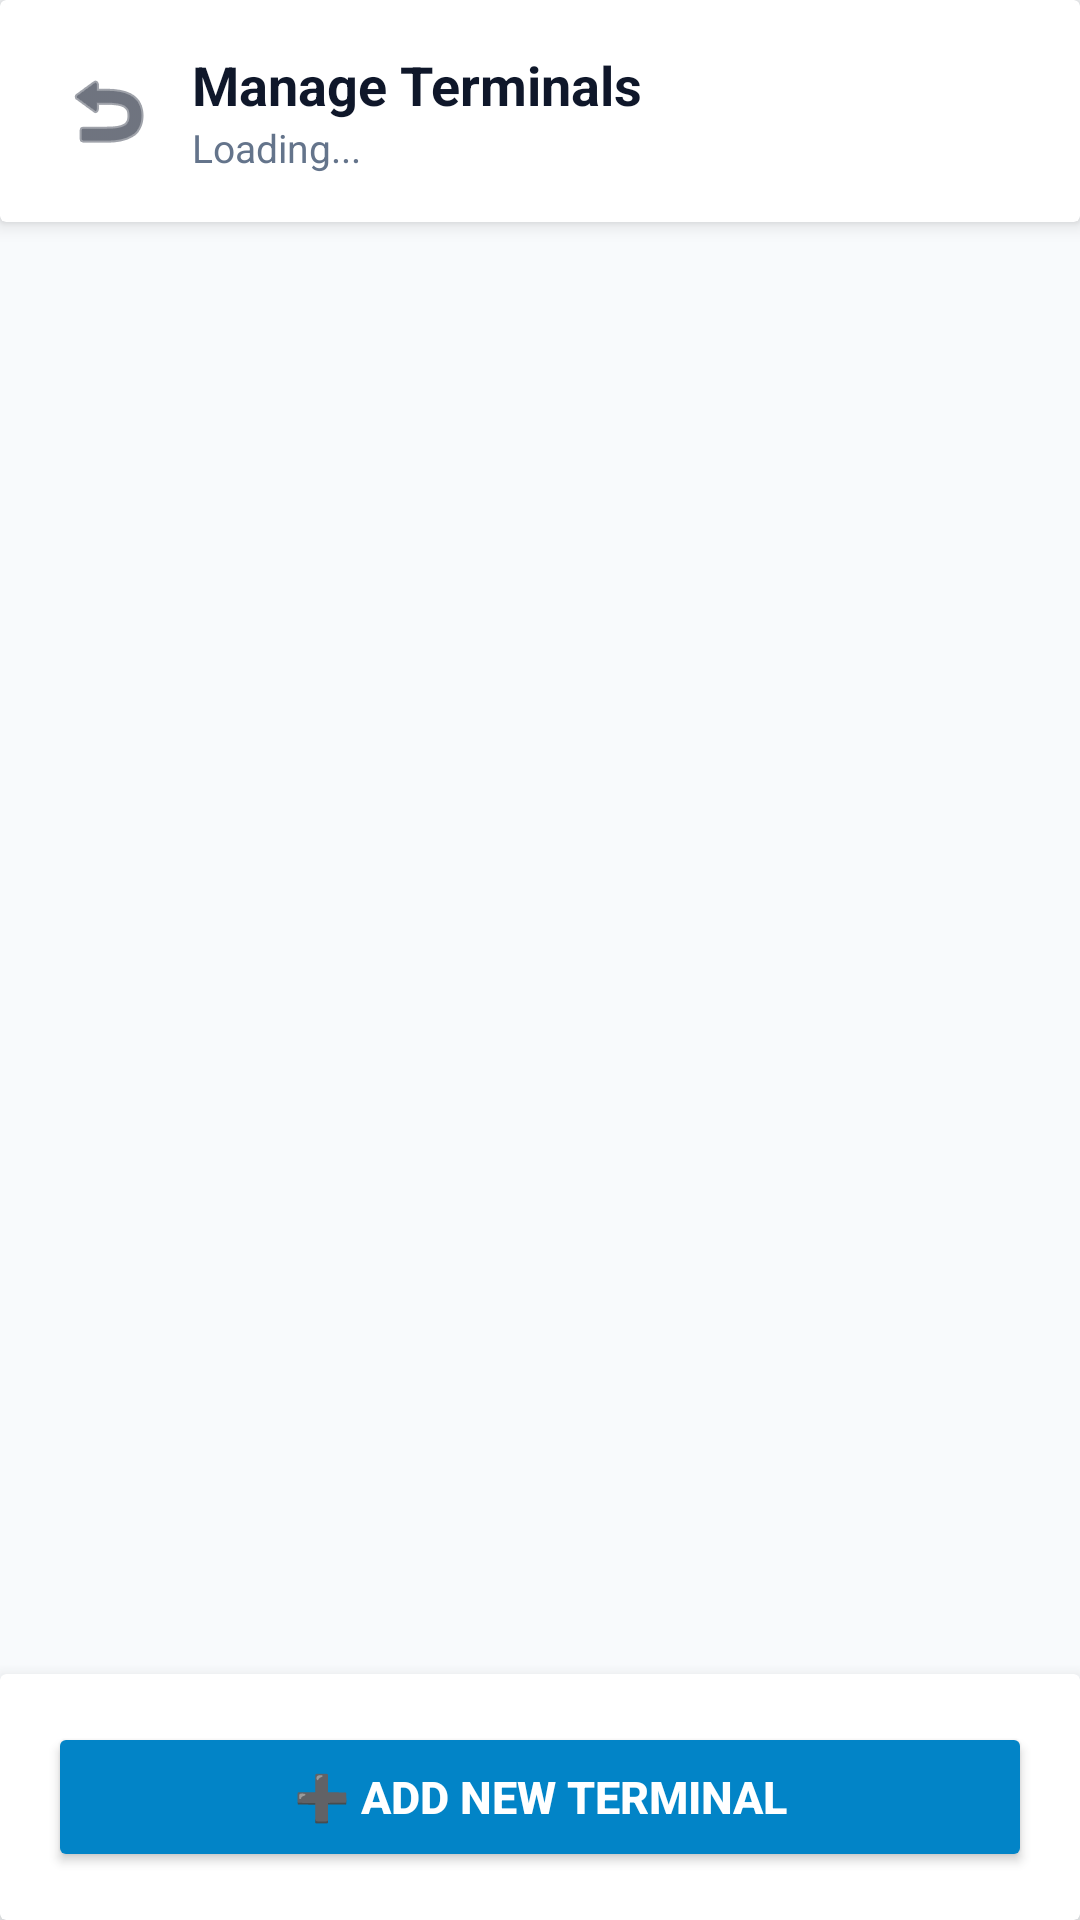

Reconstruct the res/layout file that produces this screen, plus the resources it refers to.
<!-- AndroidManifest.xml: application theme Theme.TransitPH -->
<!-- res/layout/activity_manage_terminals.xml -->
<?xml version="1.0" encoding="utf-8"?>
<androidx.constraintlayout.widget.ConstraintLayout xmlns:android="http://schemas.android.com/apk/res/android"
    xmlns:app="http://schemas.android.com/apk/res-auto"
    android:layout_width="match_parent"
    android:layout_height="match_parent"
    android:background="@color/background">

    
    <androidx.cardview.widget.CardView
        android:id="@+id/card_mt_topbar"
        android:layout_width="match_parent"
        android:layout_height="wrap_content"
        app:cardElevation="4dp"
        app:cardBackgroundColor="@color/surface"
        app:layout_constraintTop_toTopOf="parent">

        <LinearLayout
            android:layout_width="match_parent"
            android:layout_height="wrap_content"
            android:orientation="horizontal"
            android:gravity="center_vertical"
            android:padding="16dp">

            <ImageButton
                android:id="@+id/btn_back_manage_terminals"
                android:layout_width="40dp"
                android:layout_height="40dp"
                android:background="?android:attr/selectableItemBackgroundBorderless"
                android:src="@android:drawable/ic_menu_revert"
                app:tint="@color/text_primary" />

            <LinearLayout
                android:layout_width="0dp"
                android:layout_height="wrap_content"
                android:layout_weight="1"
                android:layout_marginStart="8dp"
                android:orientation="vertical">

                <TextView
                    android:layout_width="wrap_content"
                    android:layout_height="wrap_content"
                    android:text="Manage Terminals"
                    android:textColor="@color/text_primary"
                    android:textSize="18sp"
                    android:textStyle="bold" />

                <TextView
                    android:id="@+id/tv_manage_terminals_count"
                    android:layout_width="wrap_content"
                    android:layout_height="wrap_content"
                    android:text="Loading..."
                    android:textColor="@color/text_secondary"
                    android:textSize="13sp" />
            </LinearLayout>

        </LinearLayout>
    </androidx.cardview.widget.CardView>

    
    <androidx.recyclerview.widget.RecyclerView
        android:id="@+id/rv_manage_terminals"
        android:layout_width="match_parent"
        android:layout_height="0dp"
        android:padding="12dp"
        android:clipToPadding="false"
        app:layout_constraintTop_toBottomOf="@id/card_mt_topbar"
        app:layout_constraintBottom_toTopOf="@id/card_mt_bottom_action" />

    
    <androidx.cardview.widget.CardView
        android:id="@+id/card_mt_bottom_action"
        android:layout_width="match_parent"
        android:layout_height="wrap_content"
        app:cardElevation="8dp"
        app:cardBackgroundColor="@color/surface"
        app:layout_constraintBottom_toBottomOf="parent">

        <LinearLayout
            android:layout_width="match_parent"
            android:layout_height="wrap_content"
            android:padding="16dp">

            <Button
                android:id="@+id/btn_add_terminal_action"
                android:layout_width="match_parent"
                android:layout_height="50dp"
                android:backgroundTint="@color/primary"
                android:text="➕ ADD NEW TERMINAL"
                android:textColor="@color/surface"
                android:textSize="15sp"
                android:textStyle="bold" />
        </LinearLayout>
    </androidx.cardview.widget.CardView>

</androidx.constraintlayout.widget.ConstraintLayout>
<!-- resources referenced by this layout -->
<resources>
  <color name="background">#F8FAFC</color>
  <color name="primary">#0284C7</color>
  <color name="surface">#FFFFFF</color>
  <color name="text_primary">#0F172A</color>
  <color name="text_secondary">#64748B</color>
  <style name="Theme.TransitPH" parent="Theme.MaterialComponents.DayNight.NoActionBar">
          <item name="colorPrimary">@color/primary</item>
          <item name="colorPrimaryVariant">@color/primary_dark</item>
          <item name="colorOnPrimary">@color/surface</item>
          <item name="colorSecondary">@color/accent</item>
          <item name="android:statusBarColor">@color/primary_dark</item>
          <item name="android:windowBackground">@color/background</item>
      </style>
  <color name="primary_dark">#0369A1</color>
  <color name="accent">#0EA5E9</color>
</resources>
